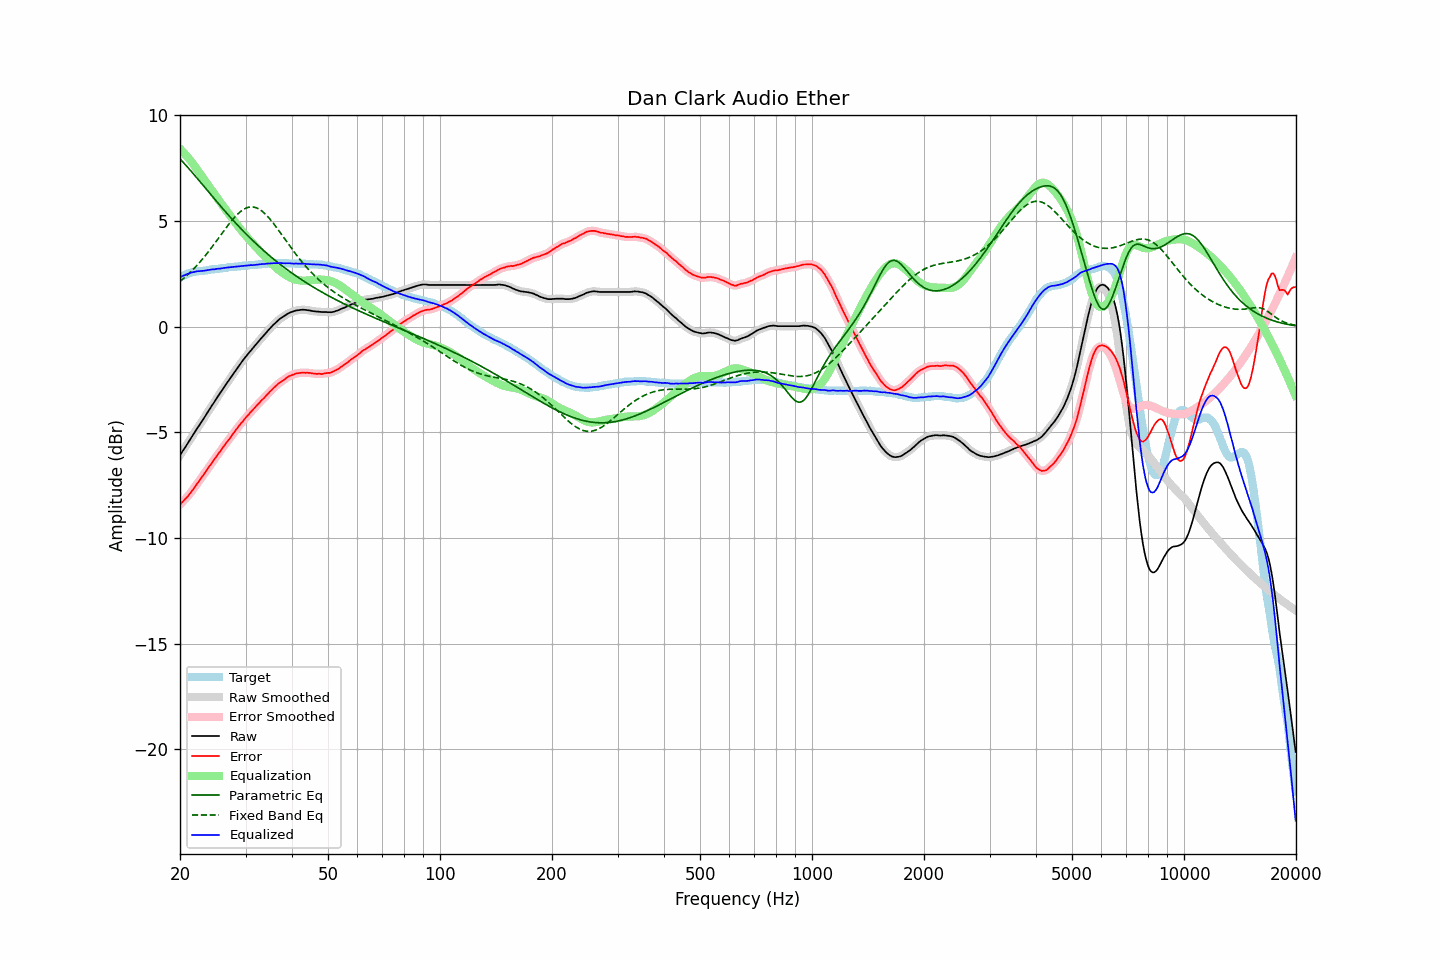

Values plotted in this chart, from the file beside it:
frequency, raw, error, smoothed, error_smoothed, equalization, parametric_eq, fixed_band_eq, equalized_raw, equalized_smoothed, target
20.00, -6.09, -8.42, -6.08, -8.41, 8.42, 7.94, 2.14, 2.33, 2.34, 2.33
20.20, -5.97, -8.34, -5.97, -8.34, 8.34, 7.86, 2.20, 2.38, 2.37, 2.37
20.40, -5.84, -8.26, -5.85, -8.26, 8.26, 7.78, 2.27, 2.42, 2.41, 2.41
20.61, -5.74, -8.18, -5.73, -8.18, 8.18, 7.69, 2.34, 2.44, 2.45, 2.44
20.81, -5.61, -8.10, -5.61, -8.10, 8.09, 7.61, 2.40, 2.48, 2.48, 2.48
21.02, -5.50, -8.02, -5.50, -8.01, 8.00, 7.53, 2.47, 2.51, 2.51, 2.52
21.23, -5.38, -7.92, -5.37, -7.92, 7.91, 7.44, 2.55, 2.53, 2.54, 2.54
21.44, -5.25, -7.82, -5.26, -7.82, 7.82, 7.35, 2.62, 2.56, 2.56, 2.56
21.66, -5.14, -7.72, -5.13, -7.71, 7.72, 7.26, 2.70, 2.58, 2.58, 2.58
21.87, -5.01, -7.60, -5.01, -7.61, 7.61, 7.18, 2.78, 2.60, 2.60, 2.59
22.09, -4.89, -7.51, -4.90, -7.50, 7.51, 7.09, 2.86, 2.61, 2.61, 2.61
22.31, -4.77, -7.40, -4.78, -7.40, 7.40, 7.00, 2.94, 2.63, 2.62, 2.62
22.54, -4.67, -7.30, -4.66, -7.29, 7.29, 6.91, 3.03, 2.63, 2.63, 2.63
22.76, -4.54, -7.19, -4.55, -7.19, 7.18, 6.81, 3.11, 2.64, 2.64, 2.64
22.99, -4.44, -7.08, -4.43, -7.08, 7.08, 6.72, 3.20, 2.64, 2.64, 2.64
23.22, -4.32, -6.97, -4.31, -6.97, 6.97, 6.63, 3.29, 2.65, 2.65, 2.65
23.45, -4.19, -6.86, -4.20, -6.86, 6.86, 6.54, 3.39, 2.66, 2.66, 2.66
23.69, -4.08, -6.75, -4.08, -6.75, 6.75, 6.45, 3.48, 2.67, 2.67, 2.67
23.92, -3.95, -6.64, -3.95, -6.64, 6.64, 6.36, 3.58, 2.69, 2.69, 2.68
24.16, -3.83, -6.54, -3.84, -6.54, 6.53, 6.27, 3.68, 2.70, 2.70, 2.70
24.40, -3.71, -6.43, -3.72, -6.43, 6.42, 6.18, 3.78, 2.71, 2.71, 2.72
24.65, -3.61, -6.32, -3.60, -6.32, 6.32, 6.09, 3.88, 2.71, 2.72, 2.71
24.89, -3.48, -6.20, -3.48, -6.21, 6.21, 6.00, 3.98, 2.73, 2.73, 2.72
25.14, -3.36, -6.10, -3.37, -6.10, 6.10, 5.91, 4.09, 2.74, 2.74, 2.73
25.39, -3.25, -5.99, -3.25, -6.00, 6.00, 5.82, 4.19, 2.74, 2.74, 2.74
25.65, -3.15, -5.91, -3.14, -5.90, 5.89, 5.73, 4.30, 2.75, 2.75, 2.76
25.91, -3.03, -5.79, -3.03, -5.79, 5.79, 5.64, 4.40, 2.76, 2.76, 2.76
26.16, -2.91, -5.68, -2.91, -5.68, 5.69, 5.55, 4.51, 2.77, 2.77, 2.77
26.43, -2.80, -5.58, -2.80, -5.58, 5.58, 5.46, 4.61, 2.79, 2.79, 2.78
26.69, -2.69, -5.48, -2.69, -5.48, 5.48, 5.38, 4.71, 2.80, 2.80, 2.79
26.96, -2.58, -5.39, -2.58, -5.38, 5.38, 5.29, 4.81, 2.80, 2.80, 2.81
27.23, -2.47, -5.29, -2.47, -5.28, 5.28, 5.21, 4.91, 2.81, 2.81, 2.82
27.50, -2.36, -5.18, -2.36, -5.18, 5.17, 5.12, 5.00, 2.82, 2.82, 2.82
27.77, -2.24, -5.07, -2.24, -5.07, 5.07, 5.04, 5.09, 2.83, 2.83, 2.82
28.05, -2.13, -4.98, -2.13, -4.97, 4.97, 4.96, 5.18, 2.84, 2.84, 2.84
28.33, -2.02, -4.87, -2.03, -4.87, 4.87, 4.87, 5.26, 2.85, 2.85, 2.84
28.62, -1.92, -4.77, -1.92, -4.77, 4.77, 4.79, 5.34, 2.85, 2.85, 2.85
28.90, -1.81, -4.68, -1.81, -4.67, 4.67, 4.71, 5.41, 2.86, 2.86, 2.86
29.19, -1.71, -4.57, -1.71, -4.58, 4.58, 4.63, 5.47, 2.87, 2.87, 2.86
29.48, -1.60, -4.50, -1.60, -4.48, 4.48, 4.55, 5.52, 2.88, 2.88, 2.89
29.78, -1.51, -4.39, -1.50, -4.39, 4.39, 4.48, 5.57, 2.89, 2.89, 2.88
30.08, -1.41, -4.30, -1.41, -4.30, 4.30, 4.40, 5.61, 2.89, 2.89, 2.89
30.38, -1.32, -4.21, -1.31, -4.21, 4.21, 4.32, 5.64, 2.90, 2.90, 2.89
30.68, -1.23, -4.14, -1.22, -4.13, 4.13, 4.25, 5.66, 2.90, 2.90, 2.91
30.99, -1.13, -4.04, -1.13, -4.04, 4.04, 4.17, 5.67, 2.92, 2.91, 2.91
31.30, -1.05, -3.96, -1.04, -3.96, 3.96, 4.10, 5.67, 2.91, 2.91, 2.91
31.61, -0.96, -3.88, -0.95, -3.87, 3.88, 4.02, 5.66, 2.92, 2.92, 2.92
31.93, -0.87, -3.80, -0.87, -3.80, 3.79, 3.95, 5.64, 2.93, 2.93, 2.93
32.24, -0.77, -3.71, -0.78, -3.71, 3.71, 3.88, 5.61, 2.94, 2.94, 2.93
32.57, -0.69, -3.64, -0.68, -3.63, 3.63, 3.81, 5.57, 2.95, 2.95, 2.95
32.89, -0.59, -3.55, -0.60, -3.55, 3.55, 3.74, 5.52, 2.96, 2.96, 2.95
33.22, -0.50, -3.47, -0.51, -3.47, 3.47, 3.67, 5.47, 2.97, 2.96, 2.96
33.55, -0.42, -3.40, -0.42, -3.39, 3.39, 3.60, 5.41, 2.97, 2.97, 2.97
33.89, -0.34, -3.32, -0.34, -3.31, 3.31, 3.54, 5.34, 2.97, 2.97, 2.98
34.23, -0.25, -3.23, -0.25, -3.23, 3.23, 3.47, 5.26, 2.98, 2.98, 2.98
34.57, -0.17, -3.16, -0.16, -3.15, 3.15, 3.41, 5.18, 2.99, 2.99, 2.99
34.92, -0.08, -3.07, -0.08, -3.07, 3.07, 3.34, 5.09, 3.00, 2.99, 2.99
35.27, 0.00, -3.00, 0.00, -2.99, 3.00, 3.28, 5.00, 3.00, 3.00, 3.00
35.62, 0.08, -2.92, 0.08, -2.92, 2.92, 3.21, 4.90, 3.00, 3.00, 3.00
35.97, 0.16, -2.85, 0.16, -2.85, 2.85, 3.15, 4.80, 3.00, 3.00, 3.00
... 635 more rows
